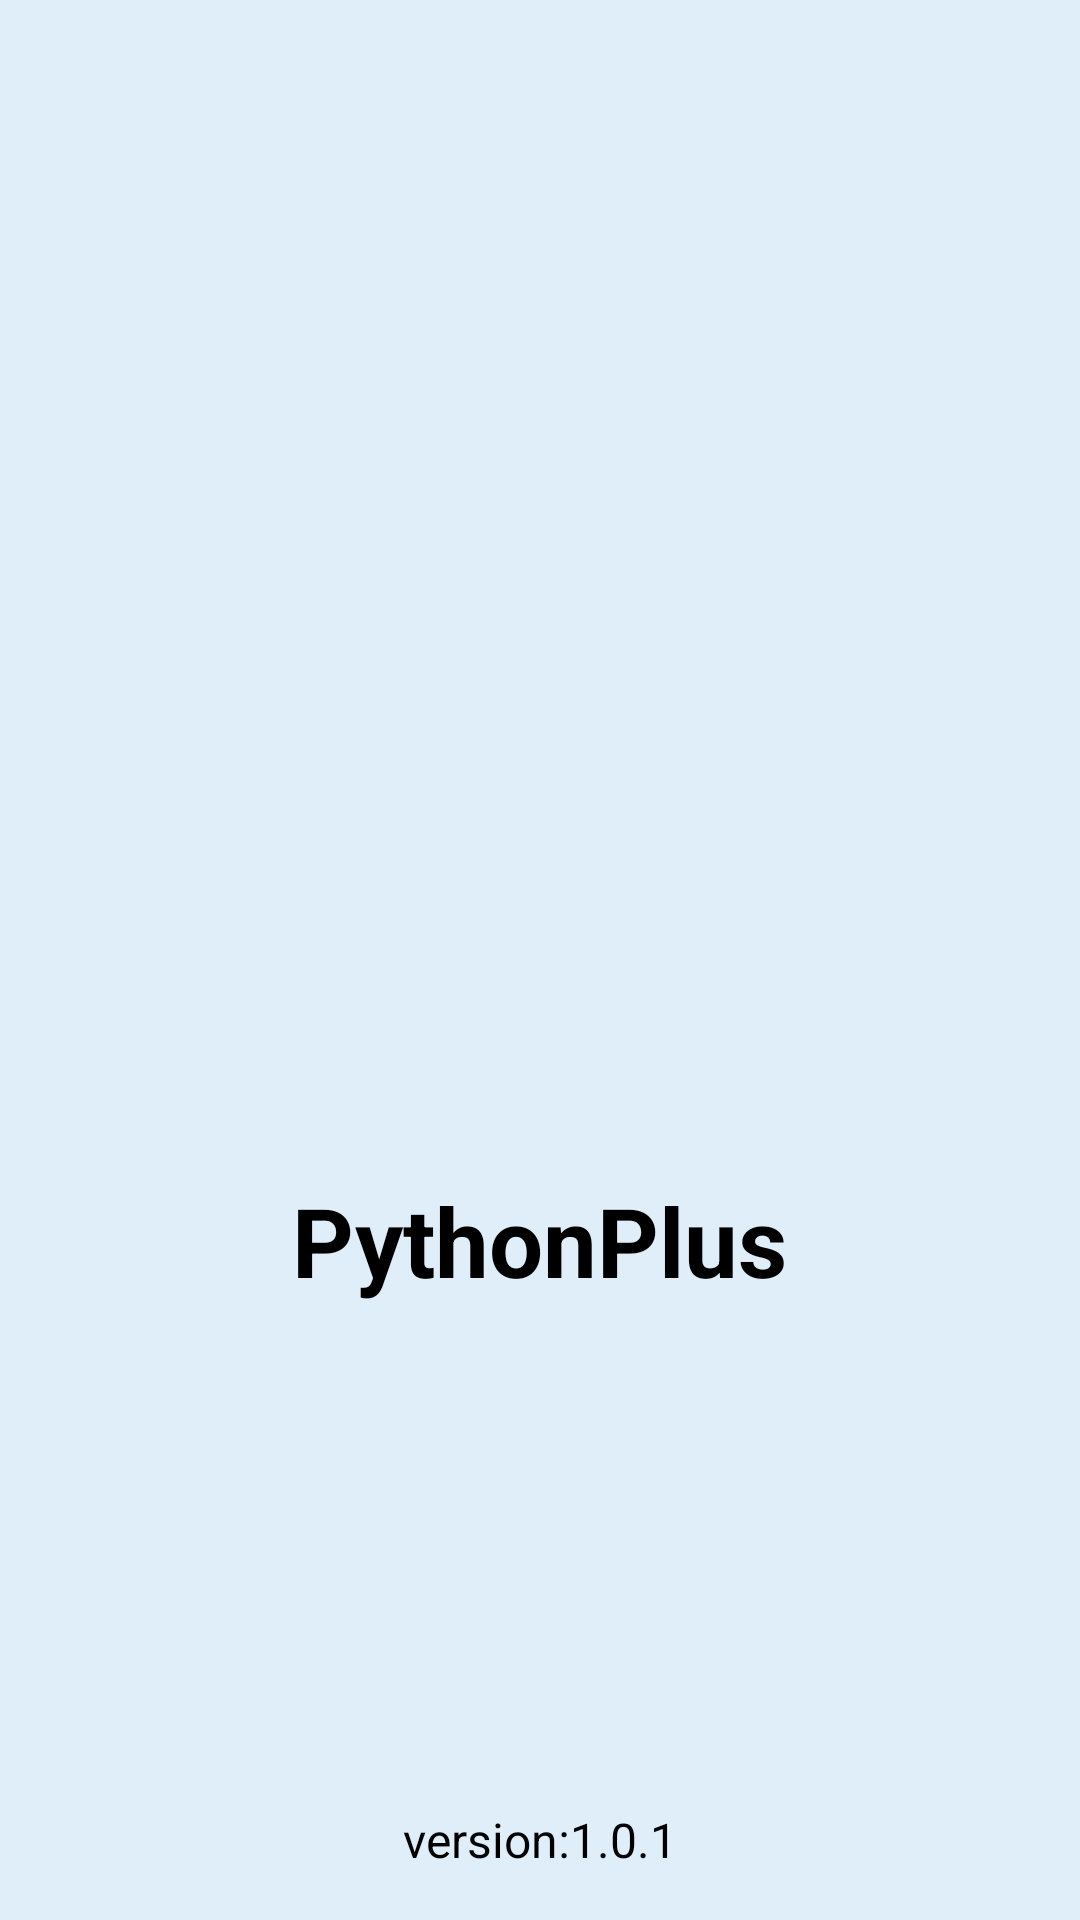

Android layout source for this screen:
<!-- AndroidManifest.xml: application theme Theme.Design.Light.NoActionBar -->
<!-- res/layout/activity_splash_screen.xml -->
<?xml version="1.0" encoding="utf-8"?>
<RelativeLayout xmlns:android="http://schemas.android.com/apk/res/android"
    xmlns:tools="http://schemas.android.com/tools"
    android:id="@+id/font"
    android:layout_width="match_parent"
    android:layout_height="match_parent"
    android:background="@color/main_back">

    <ImageView
        android:id="@+id/img_splash"
        android:layout_width="96sp"
        android:layout_height="96sp"
        android:layout_centerHorizontal="true"
        android:layout_centerVertical="true"
        android:src="@drawable/python_splash_icon" />

    <TextView
        android:layout_width="wrap_content"
        android:layout_height="wrap_content"
        android:layout_below="@+id/img_splash"
        android:layout_centerHorizontal="true"
        android:layout_marginTop="24dp"
        android:text="@string/app_name"
        android:textColor="@color/black"
        android:textSize="32sp"
        android:textStyle="bold" />

    <TextView
        android:layout_width="wrap_content"
        android:layout_height="wrap_content"
        android:layout_alignParentBottom="true"
        android:layout_centerHorizontal="true"
        android:layout_marginBottom="16dp"
        android:text="version:1.0.1"
        android:textColor="@color/black"
        android:textSize="16sp"
        tools:ignore="HardcodedText" />

</RelativeLayout>
<!-- resources referenced by this layout -->
<resources>
  <color name="black">#FF000000</color>
  <color name="main_back">#E0EEFA</color>
  <string name="app_name">PythonPlus</string>
  <style name="Theme.Design.Light.NoActionBar">
          <item name="windowActionBar">false</item>
          <item name="windowNoTitle">true</item>
      </style>
</resources>
